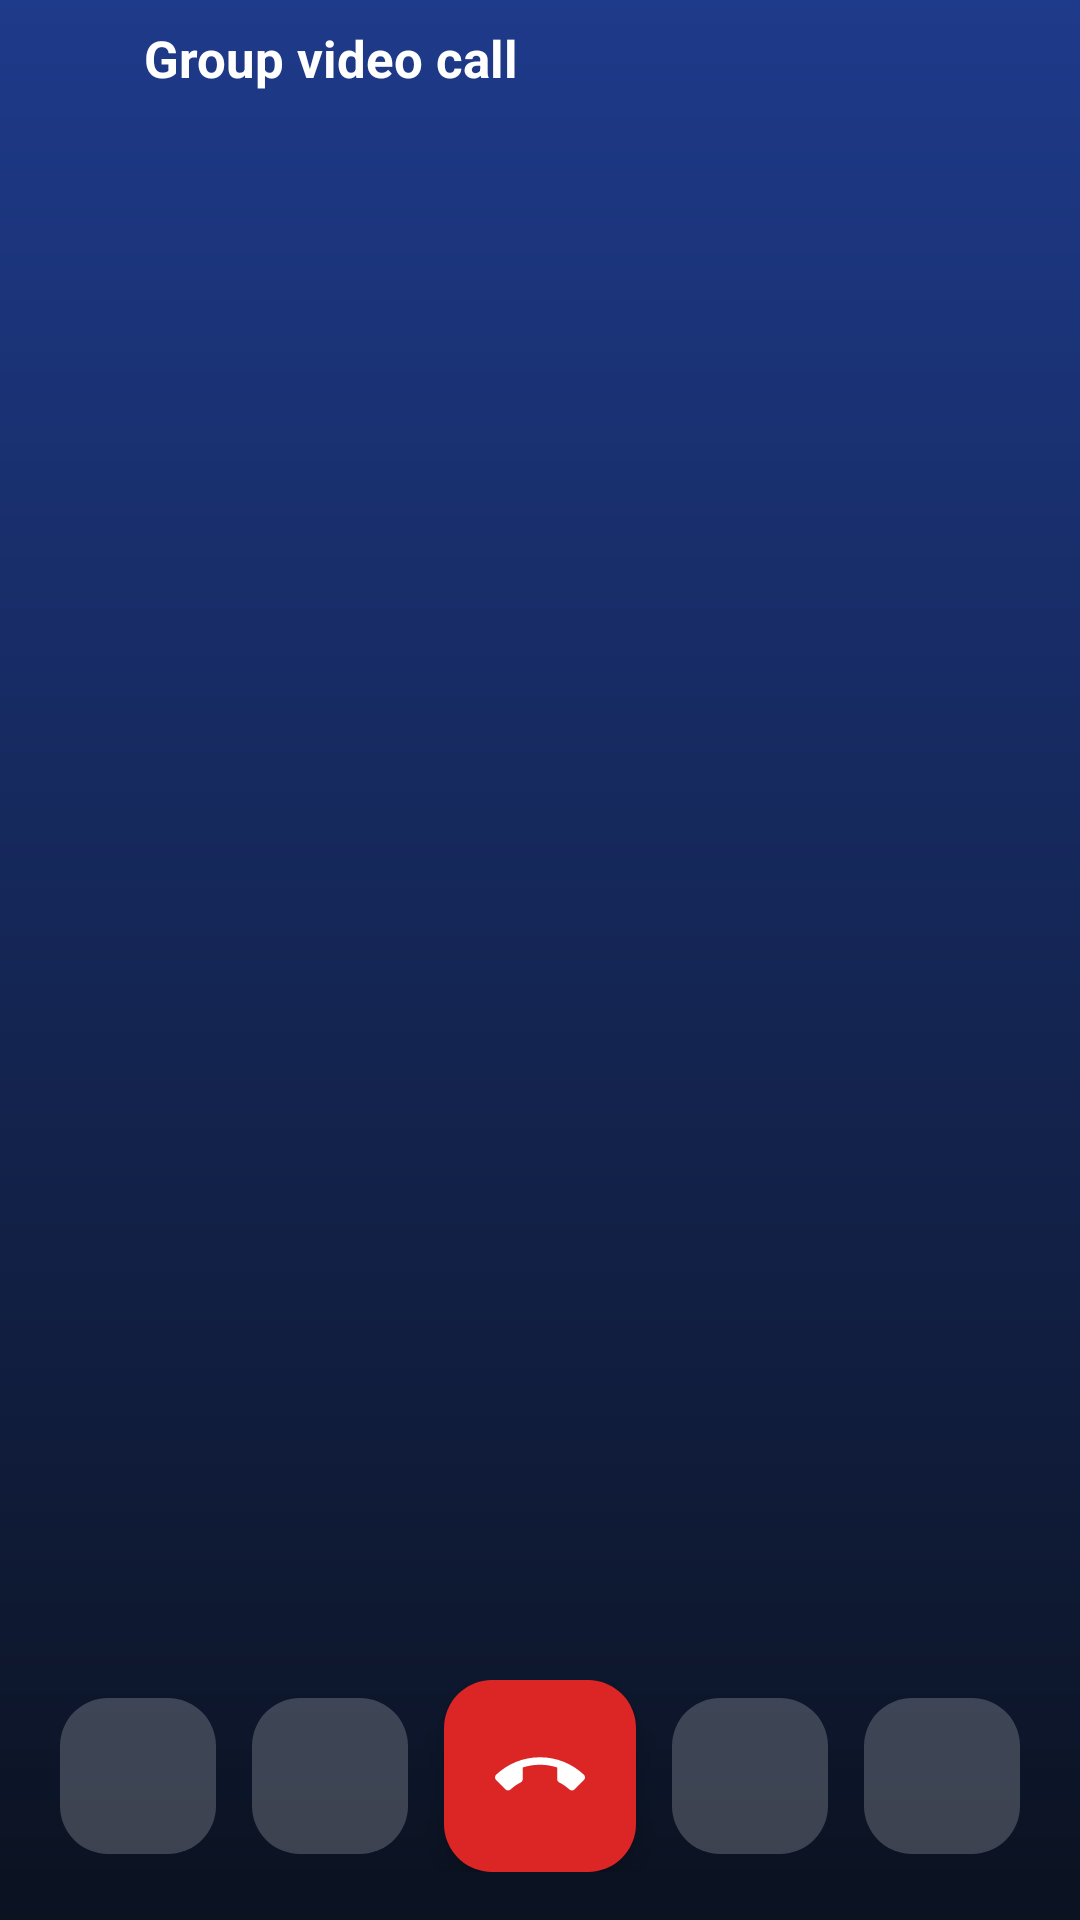

Produce the Android XML layout that renders to this screen, including the resource entries it uses.
<!-- AndroidManifest.xml: activity theme Theme.RideAlong.Call -->
<!-- res/layout/activity_group_call.xml -->
<?xml version="1.0" encoding="utf-8"?>
<FrameLayout xmlns:android="http://schemas.android.com/apk/res/android"
    xmlns:app="http://schemas.android.com/apk/res-auto"
    android:layout_width="match_parent"
    android:layout_height="match_parent"
    android:background="@drawable/bg_call_screen">

    <LinearLayout
        android:layout_width="match_parent"
        android:layout_height="match_parent"
        android:fitsSystemWindows="true"
        android:orientation="vertical">

        
        <LinearLayout
            android:id="@+id/header"
            android:layout_width="match_parent"
            android:layout_height="wrap_content"
            android:gravity="center_vertical"
            android:orientation="horizontal"
            android:paddingHorizontal="@dimen/space_l"
            android:paddingVertical="@dimen/space_s">

            <ImageView
                android:layout_width="@dimen/icon_l"
                android:layout_height="@dimen/icon_l"
                android:importantForAccessibility="no"
                android:src="@drawable/ic_group"
                app:tint="@color/ra_white" />

            <LinearLayout
                android:layout_width="0dp"
                android:layout_height="wrap_content"
                android:layout_marginStart="@dimen/space_s"
                android:layout_weight="1"
                android:orientation="vertical">

                <TextView
                    android:id="@+id/title"
                    android:layout_width="wrap_content"
                    android:layout_height="wrap_content"
                    android:ellipsize="end"
                    android:maxLines="1"
                    android:text="@string/group_call_title"
                    android:textColor="@color/ra_white"
                    android:textSize="17sp"
                    android:textStyle="bold" />

                <TextView
                    android:id="@+id/subtitle"
                    android:layout_width="wrap_content"
                    android:layout_height="wrap_content"
                    android:ellipsize="end"
                    android:maxLines="1"
                    android:textColor="#CCFFFFFF"
                    android:textSize="13sp" />
            </LinearLayout>

            <Chronometer
                android:id="@+id/timer"
                android:layout_width="wrap_content"
                android:layout_height="wrap_content"
                android:textColor="@color/ra_white"
                android:textSize="15sp"
                android:visibility="gone" />
        </LinearLayout>

        
        <LinearLayout
            android:id="@+id/grid"
            android:layout_width="match_parent"
            android:layout_height="0dp"
            android:layout_weight="1"
            android:orientation="vertical"
            android:padding="@dimen/space_xs" />

        
        <LinearLayout
            android:id="@+id/call_controls"
            android:layout_width="match_parent"
            android:layout_height="wrap_content"
            android:gravity="center"
            android:orientation="horizontal"
            android:paddingVertical="@dimen/space_l">

            <com.google.android.material.floatingactionbutton.FloatingActionButton
                android:id="@+id/mute"
                android:layout_width="wrap_content"
                android:layout_height="wrap_content"
                android:contentDescription="@string/call_mute"
                app:backgroundTint="#33FFFFFF"
                app:elevation="0dp"
                app:fabCustomSize="52dp"
                app:srcCompat="@drawable/ic_mic"
                app:tint="@color/ra_white" />

            <com.google.android.material.floatingactionbutton.FloatingActionButton
                android:id="@+id/camera_toggle"
                android:layout_width="wrap_content"
                android:layout_height="wrap_content"
                android:layout_marginStart="@dimen/space_m"
                android:contentDescription="@string/call_camera"
                app:backgroundTint="#33FFFFFF"
                app:elevation="0dp"
                app:fabCustomSize="52dp"
                app:srcCompat="@drawable/ic_videocam"
                app:tint="@color/ra_white" />

            <com.google.android.material.floatingactionbutton.FloatingActionButton
                android:id="@+id/leave"
                android:layout_width="wrap_content"
                android:layout_height="wrap_content"
                android:layout_marginHorizontal="@dimen/space_m"
                android:contentDescription="@string/group_call_leave"
                app:backgroundTint="#DC2626"
                app:fabCustomSize="64dp"
                app:maxImageSize="30dp"
                app:srcCompat="@drawable/ic_call_end"
                app:tint="@color/ra_white" />

            <com.google.android.material.floatingactionbutton.FloatingActionButton
                android:id="@+id/switch_camera"
                android:layout_width="wrap_content"
                android:layout_height="wrap_content"
                android:layout_marginEnd="@dimen/space_m"
                android:contentDescription="@string/call_switch_camera"
                app:backgroundTint="#33FFFFFF"
                app:elevation="0dp"
                app:fabCustomSize="52dp"
                app:srcCompat="@drawable/ic_flip_camera"
                app:tint="@color/ra_white" />

            <com.google.android.material.floatingactionbutton.FloatingActionButton
                android:id="@+id/speaker"
                android:layout_width="wrap_content"
                android:layout_height="wrap_content"
                android:contentDescription="@string/call_speaker"
                app:backgroundTint="#33FFFFFF"
                app:elevation="0dp"
                app:fabCustomSize="52dp"
                app:srcCompat="@drawable/ic_volume_up"
                app:tint="@color/ra_white" />
        </LinearLayout>
    </LinearLayout>

    
    <LinearLayout
        android:id="@+id/invite"
        android:layout_width="match_parent"
        android:layout_height="match_parent"
        android:background="@drawable/bg_call_screen"
        android:fitsSystemWindows="true"
        android:gravity="center_horizontal"
        android:orientation="vertical"
        android:padding="@dimen/space_xl"
        android:visibility="gone">

        <TextView
            android:layout_width="wrap_content"
            android:layout_height="wrap_content"
            android:layout_marginTop="@dimen/space_xl"
            android:drawablePadding="@dimen/space_xs"
            android:gravity="center_vertical"
            android:text="@string/group_call_label"
            android:textAppearance="@style/TextAppearance.RideAlong.Caption"
            android:textColor="#B3FFFFFF"
            app:drawableStartCompat="@drawable/ic_lock"
            app:drawableTint="#B3FFFFFF" />

        <com.google.android.material.imageview.ShapeableImageView
            android:id="@+id/invite_avatar"
            style="@style/Widget.RideAlong.Avatar"
            android:layout_width="120dp"
            android:layout_height="120dp"
            android:layout_marginTop="@dimen/space_xxl"
            android:contentDescription="@string/cd_avatar"
            app:strokeColor="#40FFFFFF"
            app:strokeWidth="3dp" />

        <TextView
            android:id="@+id/invite_text"
            android:layout_width="wrap_content"
            android:layout_height="wrap_content"
            android:layout_marginTop="@dimen/space_l"
            android:gravity="center"
            android:textAppearance="@style/TextAppearance.RideAlong.Headline"
            android:textColor="@color/ra_white" />

        <Space
            android:layout_width="0dp"
            android:layout_height="0dp"
            android:layout_weight="1" />

        <LinearLayout
            android:layout_width="match_parent"
            android:layout_height="wrap_content"
            android:baselineAligned="false"
            android:layout_marginBottom="@dimen/space_xxl"
            android:gravity="center"
            android:orientation="horizontal">

            <LinearLayout
                android:layout_width="0dp"
                android:layout_height="wrap_content"
                android:layout_weight="1"
                android:gravity="center"
                android:orientation="vertical">

                <com.google.android.material.floatingactionbutton.FloatingActionButton
                    android:id="@+id/decline"
                    android:layout_width="wrap_content"
                    android:layout_height="wrap_content"
                    android:contentDescription="@string/call_decline"
                    app:backgroundTint="#DC2626"
                    app:fabCustomSize="72dp"
                    app:maxImageSize="32dp"
                    app:srcCompat="@drawable/ic_call_end"
                    app:tint="@color/ra_white" />

                <TextView
                    android:layout_width="wrap_content"
                    android:layout_height="wrap_content"
                    android:layout_marginTop="@dimen/space_s"
                    android:text="@string/call_decline"
                    android:textColor="@color/ra_white" />
            </LinearLayout>

            <LinearLayout
                android:layout_width="0dp"
                android:layout_height="wrap_content"
                android:layout_weight="1"
                android:gravity="center"
                android:orientation="vertical">

                <com.google.android.material.floatingactionbutton.FloatingActionButton
                    android:id="@+id/join"
                    android:layout_width="wrap_content"
                    android:layout_height="wrap_content"
                    android:contentDescription="@string/group_call_join"
                    app:backgroundTint="#16A34A"
                    app:fabCustomSize="72dp"
                    app:maxImageSize="32dp"
                    app:srcCompat="@drawable/ic_videocam"
                    app:tint="@color/ra_white" />

                <TextView
                    android:layout_width="wrap_content"
                    android:layout_height="wrap_content"
                    android:layout_marginTop="@dimen/space_s"
                    android:text="@string/group_call_join"
                    android:textColor="@color/ra_white" />
            </LinearLayout>
        </LinearLayout>
    </LinearLayout>

    
    <TextView
        android:id="@+id/ended"
        android:layout_width="wrap_content"
        android:layout_height="wrap_content"
        android:layout_gravity="center"
        android:background="@drawable/bg_pill"
        android:paddingHorizontal="@dimen/space_l"
        android:paddingVertical="@dimen/space_s"
        android:textColor="@color/ra_text"
        android:visibility="gone" />
</FrameLayout>
<!-- resources referenced by this layout -->
<resources>
  <color name="ra_text">#0F172A</color>
  <color name="ra_white">#FFFFFF</color>
  <dimen name="icon_l">24dp</dimen>
  <dimen name="space_l">16dp</dimen>
  <dimen name="space_m">12dp</dimen>
  <dimen name="space_s">8dp</dimen>
  <dimen name="space_xl">24dp</dimen>
  <dimen name="space_xs">4dp</dimen>
  <dimen name="space_xxl">32dp</dimen>
  <!-- drawable bg_pill (drawable) -->
  <shape xmlns:android="http://schemas.android.com/apk/res/android">
      <solid android:color="@color/ra_surface_variant"/>
      <corners android:radius="100dp"/>
  </shape>
  <string name="call_camera">Camera on/off</string>
  <string name="call_decline">Decline</string>
  <string name="call_mute">Mute</string>
  <string name="call_speaker">Speaker</string>
  <string name="call_switch_camera">Switch camera</string>
  <string name="cd_avatar">Profile picture</string>
  <string name="group_call_join">Join</string>
  <string name="group_call_label">RideAlong group call · end-to-end encrypted</string>
  <string name="group_call_leave">Leave</string>
  <string name="group_call_title">Group video call</string>
  <color name="ra_surface_variant">#F1F5F9</color>
  <color name="ra_text_secondary">#475569</color>
  <style name="ShapeAppearance.RideAlong.Circle" parent="">
          <item name="cornerFamily">rounded</item>
          <item name="cornerSize">50%</item>
      </style>
  <color name="ra_primary_container">#DBEAFE</color>
  <color name="ra_primary">#2563EB</color>
  <color name="ra_on_primary_container">#1E3A8A</color>
  <color name="ra_secondary">#7C3AED</color>
  <color name="ra_secondary_container">#EDE9FE</color>
  <color name="ra_on_secondary_container">#4C1D95</color>
  <color name="ra_background">#F8FAFC</color>
  <color name="ra_surface">#FFFFFF</color>
  <color name="ra_outline_strong">#CBD5E1</color>
  <color name="ra_outline">#E2E8F0</color>
  <color name="ra_error">#DC2626</color>
  <color name="ra_error_container">#FEE2E2</color>
  <style name="ShapeAppearance.RideAlong.Small" parent="ShapeAppearance.Material3.SmallComponent">
          <item name="cornerFamily">rounded</item>
          <item name="cornerSize">@dimen/radius_s</item>
      </style>
  <style name="ShapeAppearance.RideAlong.Medium" parent="ShapeAppearance.Material3.MediumComponent">
          <item name="cornerFamily">rounded</item>
          <item name="cornerSize">@dimen/radius_m</item>
      </style>
  <style name="ShapeAppearance.RideAlong.Large" parent="ShapeAppearance.Material3.LargeComponent">
          <item name="cornerFamily">rounded</item>
          <item name="cornerSize">@dimen/radius_xl</item>
      </style>
  <style name="Widget.RideAlong.Chip" parent="Widget.Material3.Chip.Filter">
          <item name="chipBackgroundColor">@color/chip_background</item>
          <item name="chipStrokeColor">@color/ra_outline</item>
      </style>
  <style name="ThemeOverlay.RideAlong.BottomSheet" parent="ThemeOverlay.Material3.BottomSheetDialog">
          <item name="bottomSheetStyle">@style/Widget.RideAlong.BottomSheet</item>
      </style>
  <style name="TextAppearance.RideAlong.BodyLarge" parent="TextAppearance.Material3.BodyLarge">
          <item name="android:textSize">16sp</item>
          <item name="android:textColor">@color/ra_text</item>
      </style>
  <style name="TextAppearance.RideAlong.Body" parent="TextAppearance.Material3.BodyMedium">
          <item name="android:textSize">14sp</item>
          <item name="android:textColor">@color/ra_text_secondary</item>
      </style>
  <dimen name="radius_s">8dp</dimen>
  <dimen name="radius_m">12dp</dimen>
  <dimen name="radius_xl">24dp</dimen>
  <dimen name="stroke">1dp</dimen>
  <dimen name="card_elevation">0dp</dimen>
  <dimen name="button_height">48dp</dimen>
  <style name="Widget.RideAlong.BottomNav.Indicator" parent="Widget.Material3.BottomNavigationView.ActiveIndicator">
          <item name="android:color">@color/ra_primary_container</item>
      </style>
</resources>
